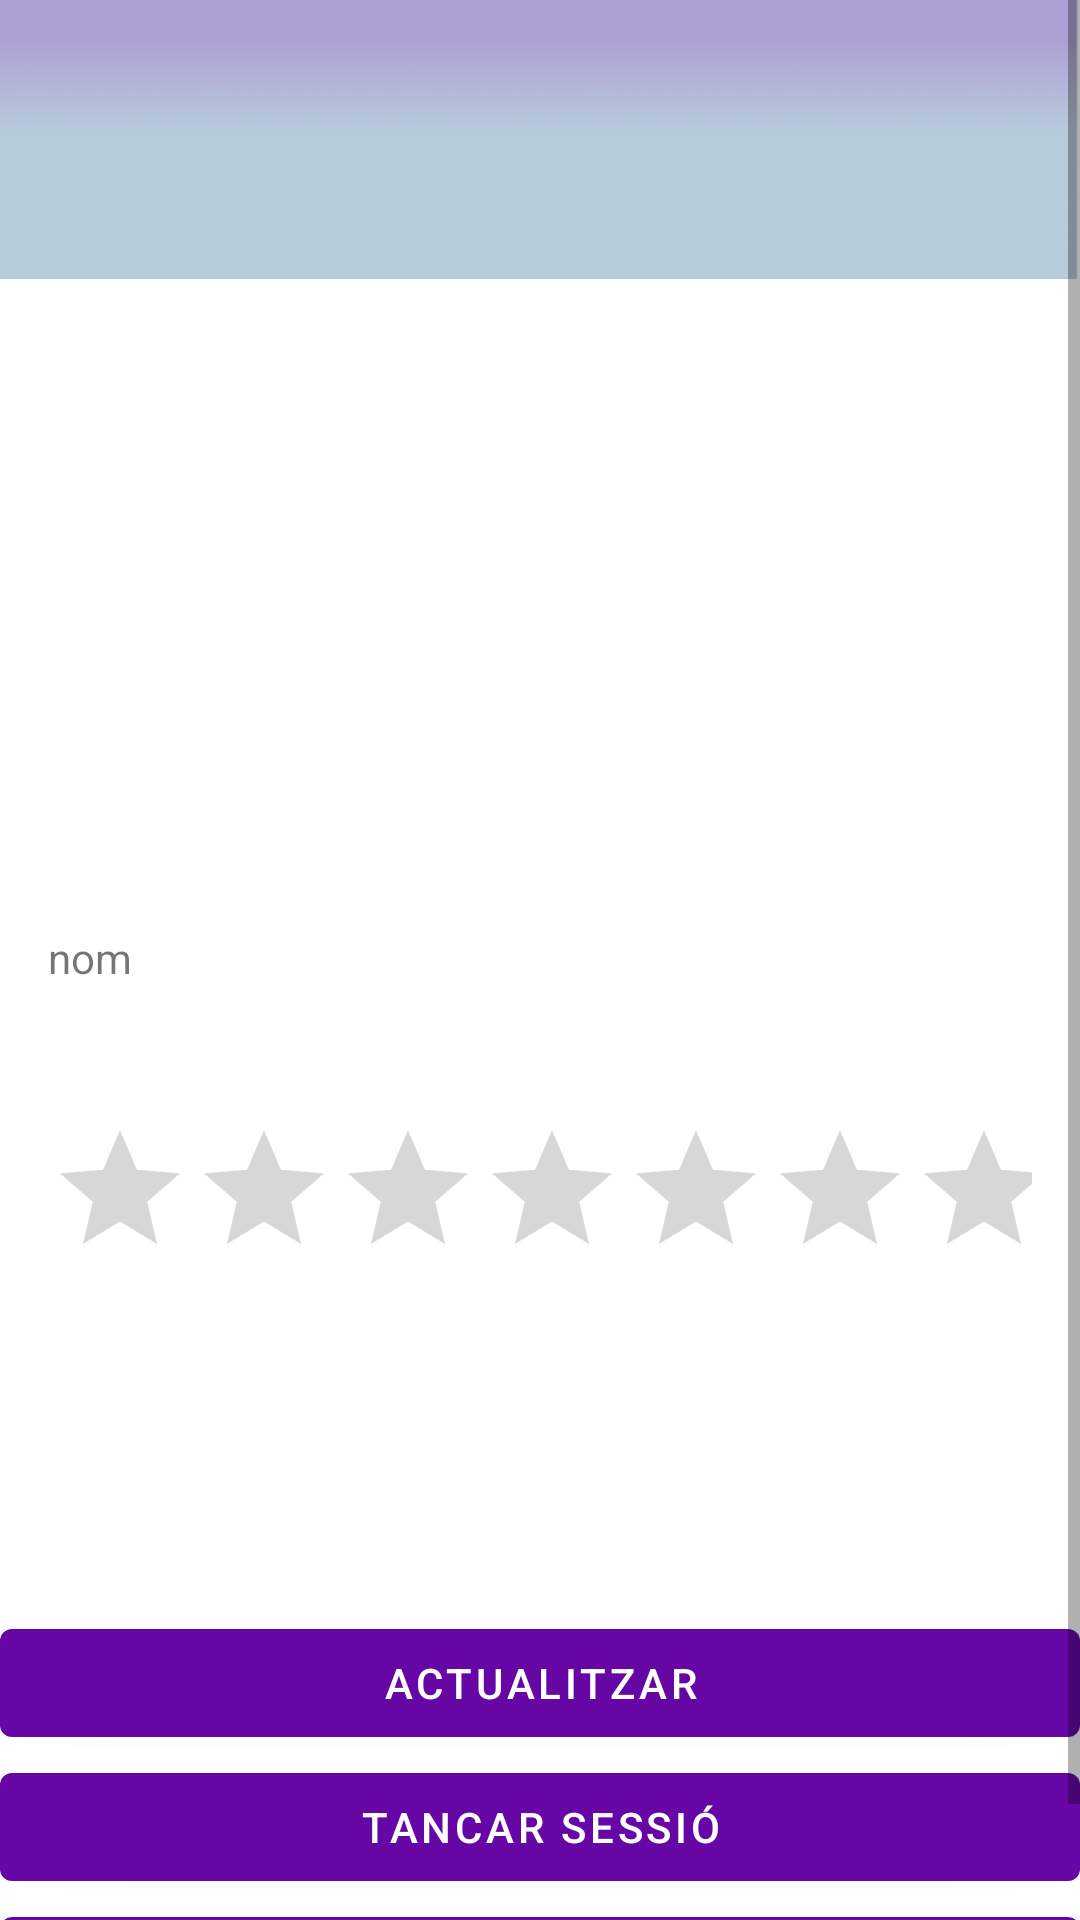

This screen was rendered from an Android layout file. Write that file and the resources it references.
<!-- AndroidManifest.xml: application theme Theme.Agamers -->
<!-- res/layout/activity_user_info.xml -->
<?xml version="1.0" encoding="utf-8"?>
<layout xmlns:app="http://schemas.android.com/apk/res-auto"
    xmlns:tools="http://schemas.android.com/tools"
    xmlns:android="http://schemas.android.com/apk/res/android">
    <data>
        <variable
            name="viewModel"
            type="dam.agamers.gtidic.udl.agamers.viewmodels.UserInfoViewModel"
            />
    </data>

<androidx.constraintlayout.widget.ConstraintLayout
    android:layout_width="match_parent"
    android:layout_height="match_parent"
    tools:context=".views.activitatsuser.UserInfoActivity">

    <ScrollView
        android:layout_width="match_parent"
        android:layout_height="match_parent"
        tools:layout_editor_absoluteX="178dp"
        tools:layout_editor_absoluteY="215dp">

        <LinearLayout
            android:layout_width="match_parent"
            android:layout_height="wrap_content"
            android:orientation="vertical" >

            <androidx.constraintlayout.widget.ConstraintLayout
                android:layout_width="match_parent"
                android:layout_height="match_parent">

                <TextView
                    android:id="@+id/userinfo_titulopantalla"
                    android:layout_width="match_parent"
                    android:layout_height="wrap_content"
                    android:layout_marginStart="32dp"
                    android:text="@string/userinfo_titulopantalla"
                    app:layout_constraintBottom_toBottomOf="@+id/imageView5"
                    app:layout_constraintEnd_toEndOf="parent"
                    app:layout_constraintHorizontal_bias="0.0"
                    app:layout_constraintStart_toStartOf="parent"
                    app:layout_constraintTop_toTopOf="@+id/imageView5" />

                <ImageView
                    android:id="@+id/imageView5"
                    android:layout_width="match_parent"
                    android:layout_height="93dp"
                    android:adjustViewBounds="false"
                    android:contentDescription="@string/fondo_agamers"
                    android:scaleType="fitXY"
                    app:layout_constraintBottom_toBottomOf="parent"
                    app:layout_constraintEnd_toEndOf="parent"
                    app:layout_constraintStart_toStartOf="parent"
                    app:layout_constraintTop_toTopOf="parent"
                    app:srcCompat="@drawable/barra_superior" />
            </androidx.constraintlayout.widget.ConstraintLayout>

            <LinearLayout
                android:layout_width="match_parent"
                android:layout_height="444dp"
                android:orientation="vertical">

                <androidx.constraintlayout.widget.ConstraintLayout
                    android:id="@+id/constraintLayout"
                    android:layout_width="match_parent"
                    android:layout_height="match_parent">

                    <Space
                        android:id="@+id/space1"
                        android:layout_width="match_parent"
                        android:layout_height="20dp"
                        app:layout_constraintBottom_toTopOf="@+id/imageView6"
                        app:layout_constraintEnd_toEndOf="parent"
                        app:layout_constraintStart_toStartOf="parent"
                        app:layout_constraintTop_toTopOf="parent" />

                    <ImageView
                        android:id="@+id/imageView6"
                        android:layout_width="168dp"
                        android:layout_height="wrap_content"
                        android:layout_marginBottom="20dp"
                        android:contentDescription="@string/imatge_del_usuari"
                        app:layout_constraintBottom_toBottomOf="@+id/space"
                        app:layout_constraintEnd_toEndOf="parent"
                        app:layout_constraintHorizontal_bias="0.497"
                        app:layout_constraintStart_toStartOf="parent"
                        app:layout_constraintTop_toBottomOf="@+id/space1"
                        app:layout_constraintVertical_bias="0.0"
                        tools:src="@tools:sample/avatars" />

                    <Space
                        android:id="@+id/space"
                        android:layout_width="match_parent"
                        android:layout_height="20dp"
                        app:layout_constraintBottom_toTopOf="@+id/textView4"
                        app:layout_constraintEnd_toEndOf="parent"
                        app:layout_constraintHorizontal_bias="0.0"
                        app:layout_constraintStart_toStartOf="parent"
                        app:layout_constraintTop_toBottomOf="@+id/imageView6" />

                    <TextView
                        android:id="@+id/textView4"
                        android:layout_width="match_parent"
                        android:layout_height="wrap_content"
                        android:layout_marginStart="16dp"
                        android:layout_marginEnd="16dp"
                        android:text="@string/nom_usuari"
                        app:layout_constraintBottom_toTopOf="@+id/ratingBar"
                        app:layout_constraintEnd_toEndOf="parent"
                        app:layout_constraintHorizontal_bias="0.0"
                        app:layout_constraintStart_toStartOf="parent"
                        app:layout_constraintTop_toBottomOf="@+id/space" />

                    <RatingBar
                        android:id="@+id/ratingBar"
                        android:layout_width="match_parent"
                        android:layout_height="wrap_content"
                        android:layout_marginStart="16dp"
                        android:layout_marginEnd="16dp"
                        android:max="5"
                        android:min="0"
                        android:rating="0"
                        app:layout_constraintBottom_toBottomOf="parent"
                        app:layout_constraintEnd_toEndOf="parent"
                        app:layout_constraintStart_toStartOf="parent"
                        app:layout_constraintTop_toBottomOf="@+id/space" />

                </androidx.constraintlayout.widget.ConstraintLayout>

            </LinearLayout>

            <Button
                android:id="@+id/update_info_button"
                android:layout_width="match_parent"
                android:layout_height="wrap_content"
                android:onClick="open_edit_info"
                android:text="@string/actualitzar" />

            <Button
                android:id="@+id/close_session"
                android:layout_width="match_parent"
                android:layout_height="wrap_content"
                android:text="@string/user_info_tancar_sessio"
                android:onClick="close_session" />

            <Button
                android:id="@+id/delete_user"
                android:layout_width="match_parent"
                android:layout_height="wrap_content"
                android:onClick="delete_account"
                android:text="@string/esborrar_compte" />

        </LinearLayout>
    </ScrollView>
</androidx.constraintlayout.widget.ConstraintLayout> </layout>
<!-- resources referenced by this layout -->
<resources>
  <!-- drawable barra_superior: png bitmap (drawable, 36823 bytes) -->
  <string name="actualitzar">Actualitzar</string>
  <string name="esborrar_compte">ESBORRAR COMPTE</string>
  <string name="fondo_agamers" translatable="false">Fondo Agamers</string>
  <string name="imatge_del_usuari">Imatge del usuari</string>
  <string name="nom_usuari">nom</string>
  <string name="user_info_tancar_sessio">Tancar sessió</string>
  <string name="userinfo_titulopantalla">Perfil usuari</string>
  <style name="Theme.Agamers" parent="Theme.MaterialComponents.DayNight.DarkActionBar">
          
          <item name="colorPrimary">@color/violet</item>
          <item name="colorPrimaryVariant">@color/gray5</item>
          <item name="colorOnPrimary">@color/white</item>
          
          <item name="colorSecondary">@color/sailor_blue</item>
          <item name="colorSecondaryVariant">@color/ocean_blue</item>
          <item name="colorOnSecondary">@color/color_textmenudesplegable</item>
          
          <item name="android:statusBarColor" tools:targetApi="l">?attr/colorPrimaryVariant</item>
          
      </style>
  <color name="violet">#6607A5</color>
  <color name="gray5">#E0E0E0</color>
  <color name="white">#FFFFFFFF</color>
  <color name="sailor_blue">#0C6496</color>
  <color name="ocean_blue">#149EEC</color>
  <color name="color_textmenudesplegable">#FF000000</color>
</resources>
